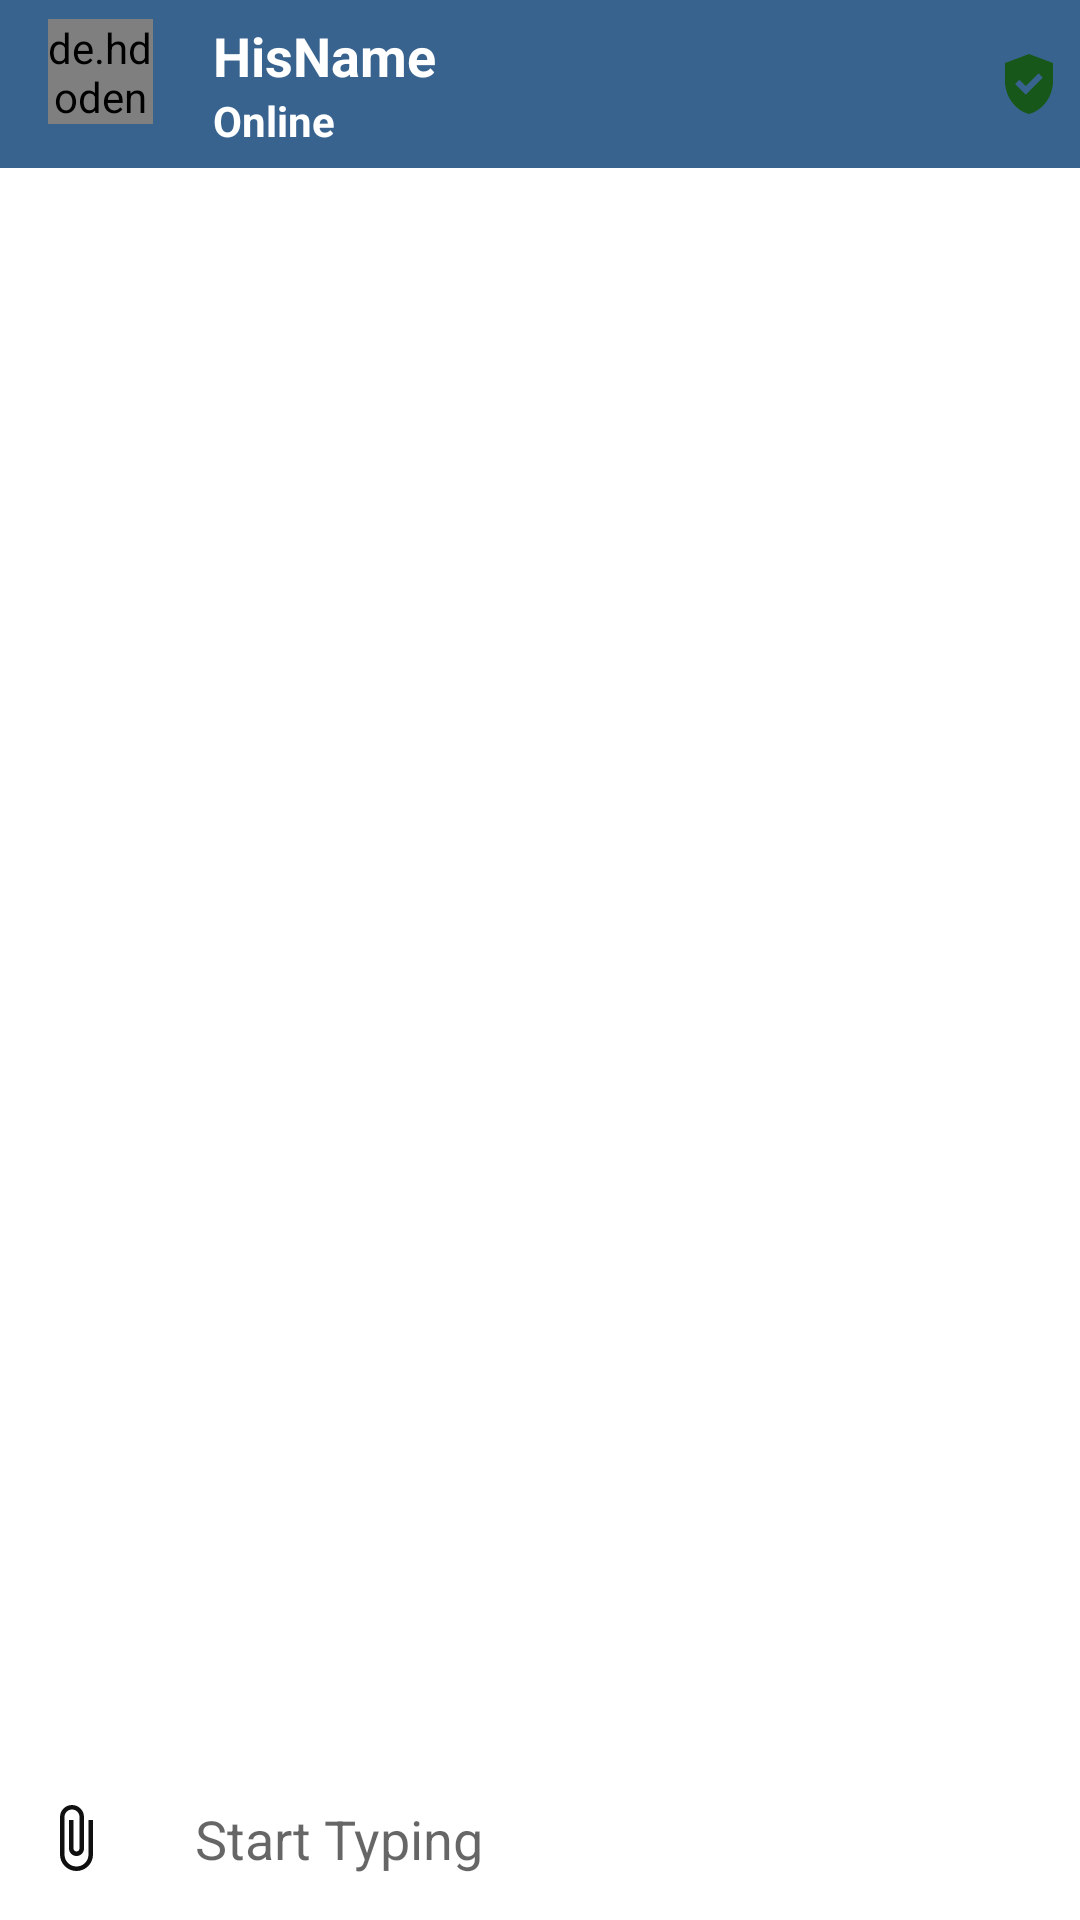

Reconstruct the res/layout file that produces this screen, plus the resources it refers to.
<!-- AndroidManifest.xml: application theme Theme.FundIT -->
<!-- res/layout/activity_chat.xml -->
<?xml version="1.0" encoding="utf-8"?>
<RelativeLayout
    xmlns:android="http://schemas.android.com/apk/res/android"
    xmlns:app="http://schemas.android.com/apk/res-auto"
    xmlns:tools="http://schemas.android.com/tools"
    android:layout_width="match_parent"
    android:layout_height="match_parent"
    tools:context=".ChatActivity">

    <androidx.appcompat.widget.Toolbar
        android:id="@+id/toolbar"
        android:layout_width="match_parent"
        android:layout_height="?android:attr/actionBarSize"
        android:background="@color/colorPrimaryDark"
        android:theme="@style/ThemeOverlay.AppCompat.Dark.ActionBar">

        <LinearLayout
            android:layout_width="match_parent"
            android:layout_height="wrap_content"
            android:orientation="horizontal">

            <de.hdodenhof.circleimageview.CircleImageView
                android:id="@+id/profiletv"
                android:layout_width="35dp"
                android:layout_height="35dp"
                android:scaleType="centerCrop"
                android:src="@drawable/user_account"
                app:civ_circle_background_color="@color/colorPrimaryDark" />

            <LinearLayout
                android:layout_width="wrap_content"
                android:layout_height="wrap_content"
                android:layout_marginStart="20dp"
                android:layout_marginLeft="20dp"
                android:layout_weight="1"
                android:gravity="center"
                android:orientation="vertical">

                <TextView
                    android:id="@+id/nameptv"
                    android:layout_width="match_parent"
                    android:layout_height="wrap_content"
                    android:layout_weight="1"
                    android:text="HisName"
                    android:textColor="@color/colorWhite"
                    android:textSize="18sp"
                    android:textStyle="bold" />

                <TextView
                    android:id="@+id/onlinetv"
                    android:layout_width="match_parent"
                    android:layout_height="wrap_content"
                    android:text="Online"
                    android:textColor="@color/colorWhite"
                    android:textStyle="bold" />

            </LinearLayout>

            <ImageView
                android:id="@+id/block"
                android:layout_width="wrap_content"
                android:layout_height="wrap_content"
                android:layout_gravity="center_vertical"
                android:layout_marginEnd="5dp"
                android:src="@drawable/ic_unblock"/>
        </LinearLayout>

    </androidx.appcompat.widget.Toolbar>

    <androidx.recyclerview.widget.RecyclerView
        android:id="@+id/chatrecycle"
        android:layout_width="match_parent"
        android:layout_height="wrap_content"
        android:layout_above="@id/chatlayout"
        android:layout_below="@id/toolbar" />

    <LinearLayout
        android:id="@+id/chatlayout"
        android:layout_width="match_parent"
        android:layout_height="wrap_content"
        android:layout_alignParentBottom="true"
        android:background="@color/colorWhite"
        android:gravity="center"
        android:orientation="horizontal">

        <ImageButton
            android:id="@+id/attachbtn"
            android:layout_width="50dp"
            android:layout_height="50dp"
            android:background="@null"
            android:src="@drawable/attach"/>

        <EditText
            android:id="@+id/messaget"
            android:layout_width="0dp"
            android:layout_height="wrap_content"
            android:layout_weight="1"
            android:background="@null"
            android:hint="Start Typing"
            android:inputType="textCapSentences|textMultiLine"
            android:padding="15dp" />

        <ImageButton
            android:id="@+id/sendmsg"
            android:layout_width="40dp"
            android:layout_height="40dp"
            android:background="@null"
            android:src="@drawable/ic_baseline_send_24"/>

    </LinearLayout>

</RelativeLayout>
<!-- resources referenced by this layout -->
<resources>
  <color name="colorPrimaryDark">#CC073D74</color>
  <color name="colorWhite">#fff</color>
  <!-- drawable attach (drawable) -->
  <vector android:alpha="0.94" android:autoMirrored="true"
      android:height="24dp" android:tint="#000000"
      android:viewportHeight="24" android:viewportWidth="24"
      android:width="24dp" xmlns:android="http://schemas.android.com/apk/res/android">
      <path android:fillColor="@android:color/white" android:pathData="M16.5,6v11.5c0,2.21 -1.79,4 -4,4s-4,-1.79 -4,-4V5c0,-1.38 1.12,-2.5 2.5,-2.5s2.5,1.12 2.5,2.5v10.5c0,0.55 -0.45,1 -1,1s-1,-0.45 -1,-1V6H10v9.5c0,1.38 1.12,2.5 2.5,2.5s2.5,-1.12 2.5,-2.5V5c0,-2.21 -1.79,-4 -4,-4S7,2.79 7,5v12.5c0,3.04 2.46,5.5 5.5,5.5s5.5,-2.46 5.5,-5.5V6h-1.5z"/>
  </vector>
  <!-- drawable ic_unblock (drawable) -->
  <vector android:height="24dp" android:tint="@color/colorGreen"
      android:viewportHeight="24" android:viewportWidth="24"
      android:width="24dp" xmlns:android="http://schemas.android.com/apk/res/android">
      <path android:fillColor="@android:color/white" android:pathData="M12,2L4,5v6.09c0,5.05 3.41,9.76 8,10.91c4.59,-1.15 8,-5.86 8,-10.91V5L12,2zM10.94,15.54L7.4,12l1.41,-1.41l2.12,2.12l4.24,-4.24l1.41,1.41L10.94,15.54z"/>
  </vector>
  <!-- drawable user_account (drawable) -->
  <vector android:alpha="0.94" android:autoMirrored="true"
      android:height="24dp" android:viewportHeight="960"
      android:viewportWidth="960" android:width="24dp" xmlns:android="http://schemas.android.com/apk/res/android">
      <path android:fillColor="#FF000000" android:pathData="M234,684q51,-39 114,-61.5T480,600q69,0 132,22.5T726,684q35,-41 54.5,-93T800,480q0,-133 -93.5,-226.5T480,160q-133,0 -226.5,93.5T160,480q0,59 19.5,111t54.5,93ZM480,520q-59,0 -99.5,-40.5T340,380q0,-59 40.5,-99.5T480,240q59,0 99.5,40.5T620,380q0,59 -40.5,99.5T480,520ZM480,880q-83,0 -156,-31.5T197,763q-54,-54 -85.5,-127T80,480q0,-83 31.5,-156T197,197q54,-54 127,-85.5T480,80q83,0 156,31.5T763,197q54,54 85.5,127T880,480q0,83 -31.5,156T763,763q-54,54 -127,85.5T480,880ZM480,800q53,0 100,-15.5t86,-44.5q-39,-29 -86,-44.5T480,680q-53,0 -100,15.5T294,740q39,29 86,44.5T480,800ZM480,440q26,0 43,-17t17,-43q0,-26 -17,-43t-43,-17q-26,0 -43,17t-17,43q0,26 17,43t43,17ZM480,380ZM480,740Z"/>
  </vector>
  <style name="Theme.FundIT" parent="Theme.MaterialComponents.DayNight.DarkActionBar">
          
          <item name="colorPrimary">@color/purple_500</item>
          <item name="colorPrimaryVariant">@color/purple_700</item>
          <item name="colorOnPrimary">@color/white</item>
          
          <item name="colorSecondary">@color/teal_200</item>
          <item name="colorSecondaryVariant">@color/teal_700</item>
          <item name="colorOnSecondary">@color/black</item>
          
          <item name="android:statusBarColor">?attr/colorPrimaryVariant</item>
          
      </style>
  <color name="colorGreen">#17581A</color>
  <color name="purple_500">#FF6200EE</color>
  <color name="purple_700">#FF3700B3</color>
  <color name="white">#FFFFFFFF</color>
  <color name="teal_200">#FF03DAC5</color>
  <color name="teal_700">#FF018786</color>
  <color name="black">#FF000000</color>
</resources>
